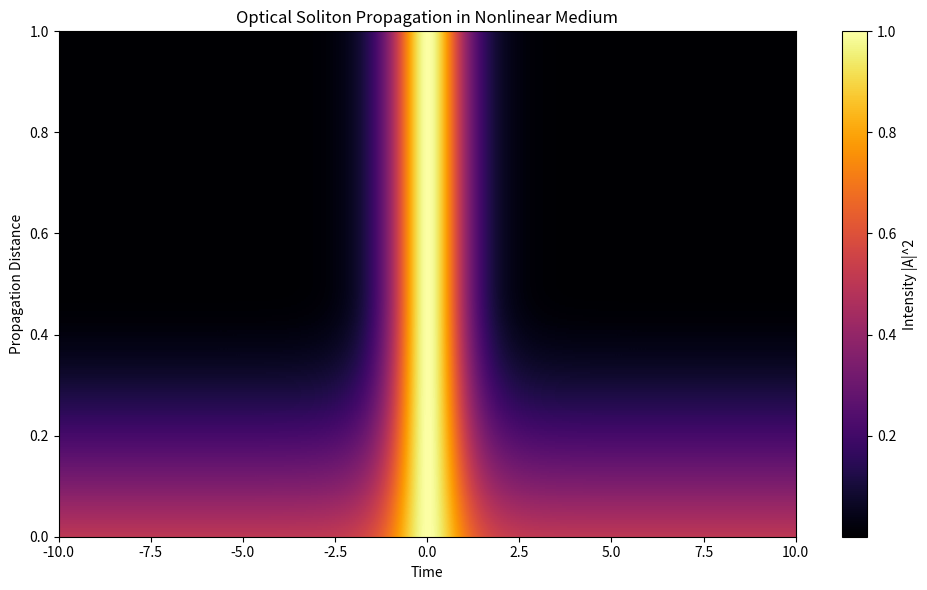

Python code for this plot: (Note: this script raises an exception after producing the figure.)
import numpy as np
import matplotlib.pyplot as plt
from scipy.fft import fft, ifft, fftshift

# Constants and Parameters
L = 1.0  # Length of the medium (in arbitrary units)
N = 1024  # Number of grid points
dz = 0.01  # Propagation step size
nz = int(L / dz)  # Number of steps in propagation
beta2 = -1.0  # Group velocity dispersion (GVD) parameter
gamma = 1.0  # Nonlinearity parameter

# Remap ticks
def remap(useless, tick):
    return round(100*(useless-0.99),1)

# Time/Frequency domain
Tmax = 10
T = np.linspace(-Tmax, Tmax, N)  # Time grid
dt = T[1] - T[0]  # Time step
omega = 2 * np.pi * np.fft.fftfreq(N, d=dt)  # Frequency grid

# Initial condition: fundamental soliton
A0 = 1/np.cosh(T)

# Precompute phase shifts for efficiency
D = np.exp(-0.5j * beta2 * omega**2 * dz)  # Dispersion phase shift
N_phase = lambda A: np.exp(1j * gamma * np.abs(A)**2 * dz)  # Nonlinear phase shift

# Initialize field
A = A0.copy()

# Store results for visualization
A_z = np.zeros((nz, N), dtype=complex)
A_z[0, :] = A

# Propagation loop using SSFM
for i in range(1, nz):
    A = ifft(D * fft(A))  # Linear step (dispersion)
    A = N_phase(A)  # Nonlinear step
    A_z[i, :] = A

# Plot results
plt.figure(figsize=(10, 6))

# # Intensity plot
# plt.subplot(2, 1, 1)
plt.imshow(np.abs(A_z)**2, extent=[-Tmax, Tmax, 0, L], aspect='auto', cmap='inferno')
plt.ylim([0.99, 1])
plt.gca().yaxis.set_major_formatter(plt.FuncFormatter(remap))
plt.colorbar(label='Intensity |A|^2')
plt.xlabel('Time')
plt.ylabel('Propagation Distance')
plt.title('Optical Soliton Propagation in Nonlinear Medium')

# # Final pulse shape
# plt.subplot(2, 1, 2)
# plt.plot(T, np.abs(A_z[0, :])**2, label='Input Pulse')
# plt.plot(T, np.abs(A_z[5, :])**2, label='Output Pulse')
# plt.xlabel('Time')
# plt.ylabel('Intensity |A|^2')
# plt.legend()

plt.tight_layout()
# plt.show()
plt.savefig('images/soliton_propagation.svg')
